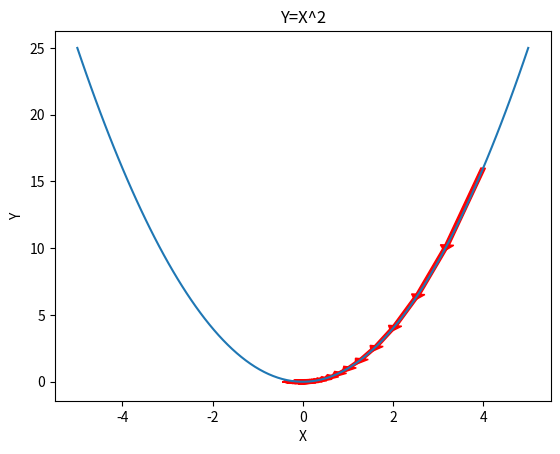

The script that saved this image: (Note: this script raises an exception after producing the figure.)
import numpy as np
import matplotlib.pyplot as plt
import matplotlib.animation as animation
from matplotlib.animation import PillowWriter

### One Dimensional Example ###
def func_1(x):
    return x**2
def gradient_1(x):
    return 2*x

def one_dimensional():
    fig1 = plt.figure()
    x_func = np.linspace(-5,5,100)
    y_func = func_1(x_func)
    plt.plot(x_func, y_func)
    plt.title('Y=X^2')
    plt.xlabel('X')
    plt.ylabel('Y')

    x = 4
    alpha = 0.1
    ims=[]
    frames = []
    for i in range(50):
        x_ = x - alpha*gradient_1(x)
        frame = plt.arrow(x, func_1(x), x_-x, func_1(x_)-func_1(x), width=0.1, color='r')
        frames.append(frame)
        x = x_
        ims.append(frames.copy())


    ani = animation.ArtistAnimation(fig1, ims, interval=1)
    writer = PillowWriter(fps=3)
    ani.save("./gif/GD_1.gif", writer=writer)

### Two Dimensional Example ###
def two_dimensional():
    def func_2(x1, x2):
        return x1 ** 2 + 2 * x2 ** 2

    def gradient_2(x1, x2):
        return 2 * x1, 4 * x2

    x1_func = np.arange(-10, 10, 0.01)
    x2_func = np.arange(-10, 10, 0.01)
    x1_func, x2_func = np.meshgrid(x1_func, x2_func)

    fig2 = plt.figure()
    y2 = func_2(x1_func,x2_func)
    contour = plt.contour(x1_func, x2_func, y2,[1,10,20,40,60,80,100,120,150,200])
    plt.clabel(contour,colors='r')
    plt.xlabel('X1')
    plt.ylabel('X2')
    plt.title('Y = X1^2 - 2*X2^2')

    alpha = 0.1
    ims = []
    frames = []
    x1 = 10
    x2 = 10
    for i in range(50):
        x1_ = x1 - alpha * gradient_2(x1, x2)[0]
        x2_ = x2 - alpha * gradient_2(x1, x2)[1]
        frame = plt.arrow(x1, x2, x1_-x1, x2_-x2, width=0.1, color='r')

        frames.append(frame)
        x1 = x1_
        x2 = x2_
        ims.append(frames.copy())

    ani = animation.ArtistAnimation(fig2, ims, interval=1)
    writer = PillowWriter(fps=3)
    ani.save("./gif/GD_2.gif", writer=writer)

if __name__ == '__main__':
    one_dimensional()
    two_dimensional()